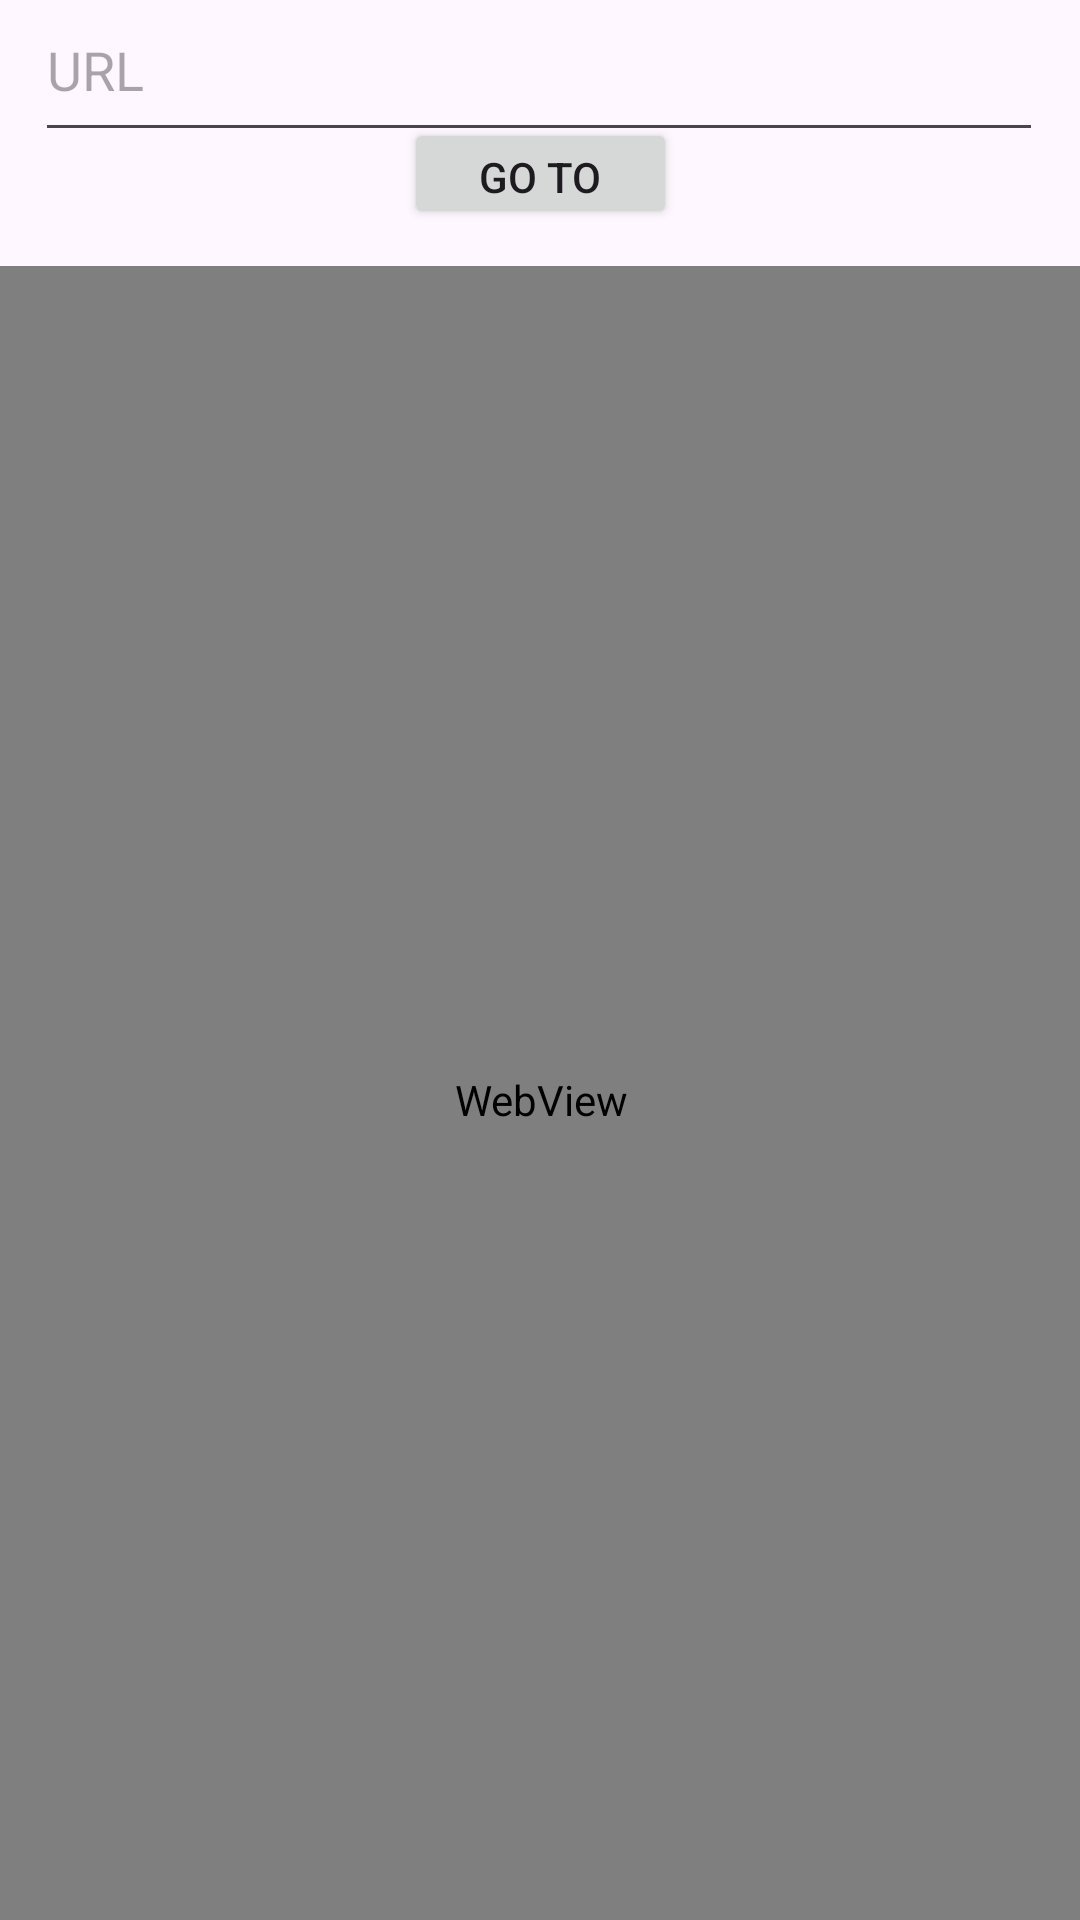

This screen was rendered from an Android layout file. Write that file and the resources it references.
<!-- AndroidManifest.xml: application theme Theme.ELEC1Compilation -->
<!-- res/layout/activity_ge10.xml -->
<?xml version="1.0" encoding="utf-8"?>
<androidx.constraintlayout.widget.ConstraintLayout xmlns:android="http://schemas.android.com/apk/res/android"
    xmlns:app="http://schemas.android.com/apk/res-auto"
    xmlns:tools="http://schemas.android.com/tools"
    android:id="@+id/main"
    android:layout_width="match_parent"
    android:layout_height="match_parent"
    tools:context=".guided_exercises.TenthGuidedExercise">

    <TextView
        android:id="@+id/textView4"
        android:layout_width="wrap_content"
        android:layout_height="wrap_content"
        android:layout_marginTop="28dp"
        android:layout_marginBottom="684dp"
        android:text="WebView and AutoCompleteTextView Guided Exercise"
        app:layout_constraintBottom_toBottomOf="parent"
        app:layout_constraintEnd_toEndOf="parent"
        app:layout_constraintHorizontal_bias="0.492"
        app:layout_constraintStart_toStartOf="parent"
        app:layout_constraintTop_toTopOf="parent" />

    <AutoCompleteTextView
        android:id="@+id/actvURLGE10"
        android:layout_width="336dp"
        android:layout_height="58dp"
        android:layout_marginTop="10dp"
        android:layout_marginBottom="628dp"
        android:hint="URL"
        app:layout_constraintBottom_toBottomOf="parent"
        app:layout_constraintEnd_toEndOf="parent"
        app:layout_constraintHorizontal_bias="0.493"
        app:layout_constraintStart_toStartOf="parent"
        app:layout_constraintTop_toBottomOf="@+id/textView4"
        app:layout_constraintVertical_bias="0.0" />

    <Button
        android:id="@+id/btnOpenURLGE10"
        android:layout_width="91dp"
        android:layout_height="37dp"
        android:layout_marginTop="2dp"
        android:layout_marginBottom="577dp"
        android:text="GO TO URL"
        app:layout_constraintBottom_toBottomOf="parent"
        app:layout_constraintEnd_toEndOf="parent"
        app:layout_constraintStart_toStartOf="parent"
        app:layout_constraintTop_toBottomOf="@+id/actvURLGE10" />

    <WebView
        android:id="@+id/webView"
        android:layout_width="407dp"
        android:layout_height="556dp"
        android:layout_marginTop="19dp"
        android:layout_marginBottom="2dp"
        app:layout_constraintBottom_toBottomOf="parent"
        app:layout_constraintEnd_toEndOf="parent"
        app:layout_constraintStart_toStartOf="parent"
        app:layout_constraintTop_toBottomOf="@+id/btnOpenURLGE10" />
</androidx.constraintlayout.widget.ConstraintLayout>
<!-- resources referenced by this layout -->
<resources>
  <style name="Theme.ELEC1Compilation" parent="Base.Theme.ELEC1Compilation" />
  <style name="Base.Theme.ELEC1Compilation" parent="Theme.Material3.DayNight.NoActionBar">
          
          
      </style>
</resources>
